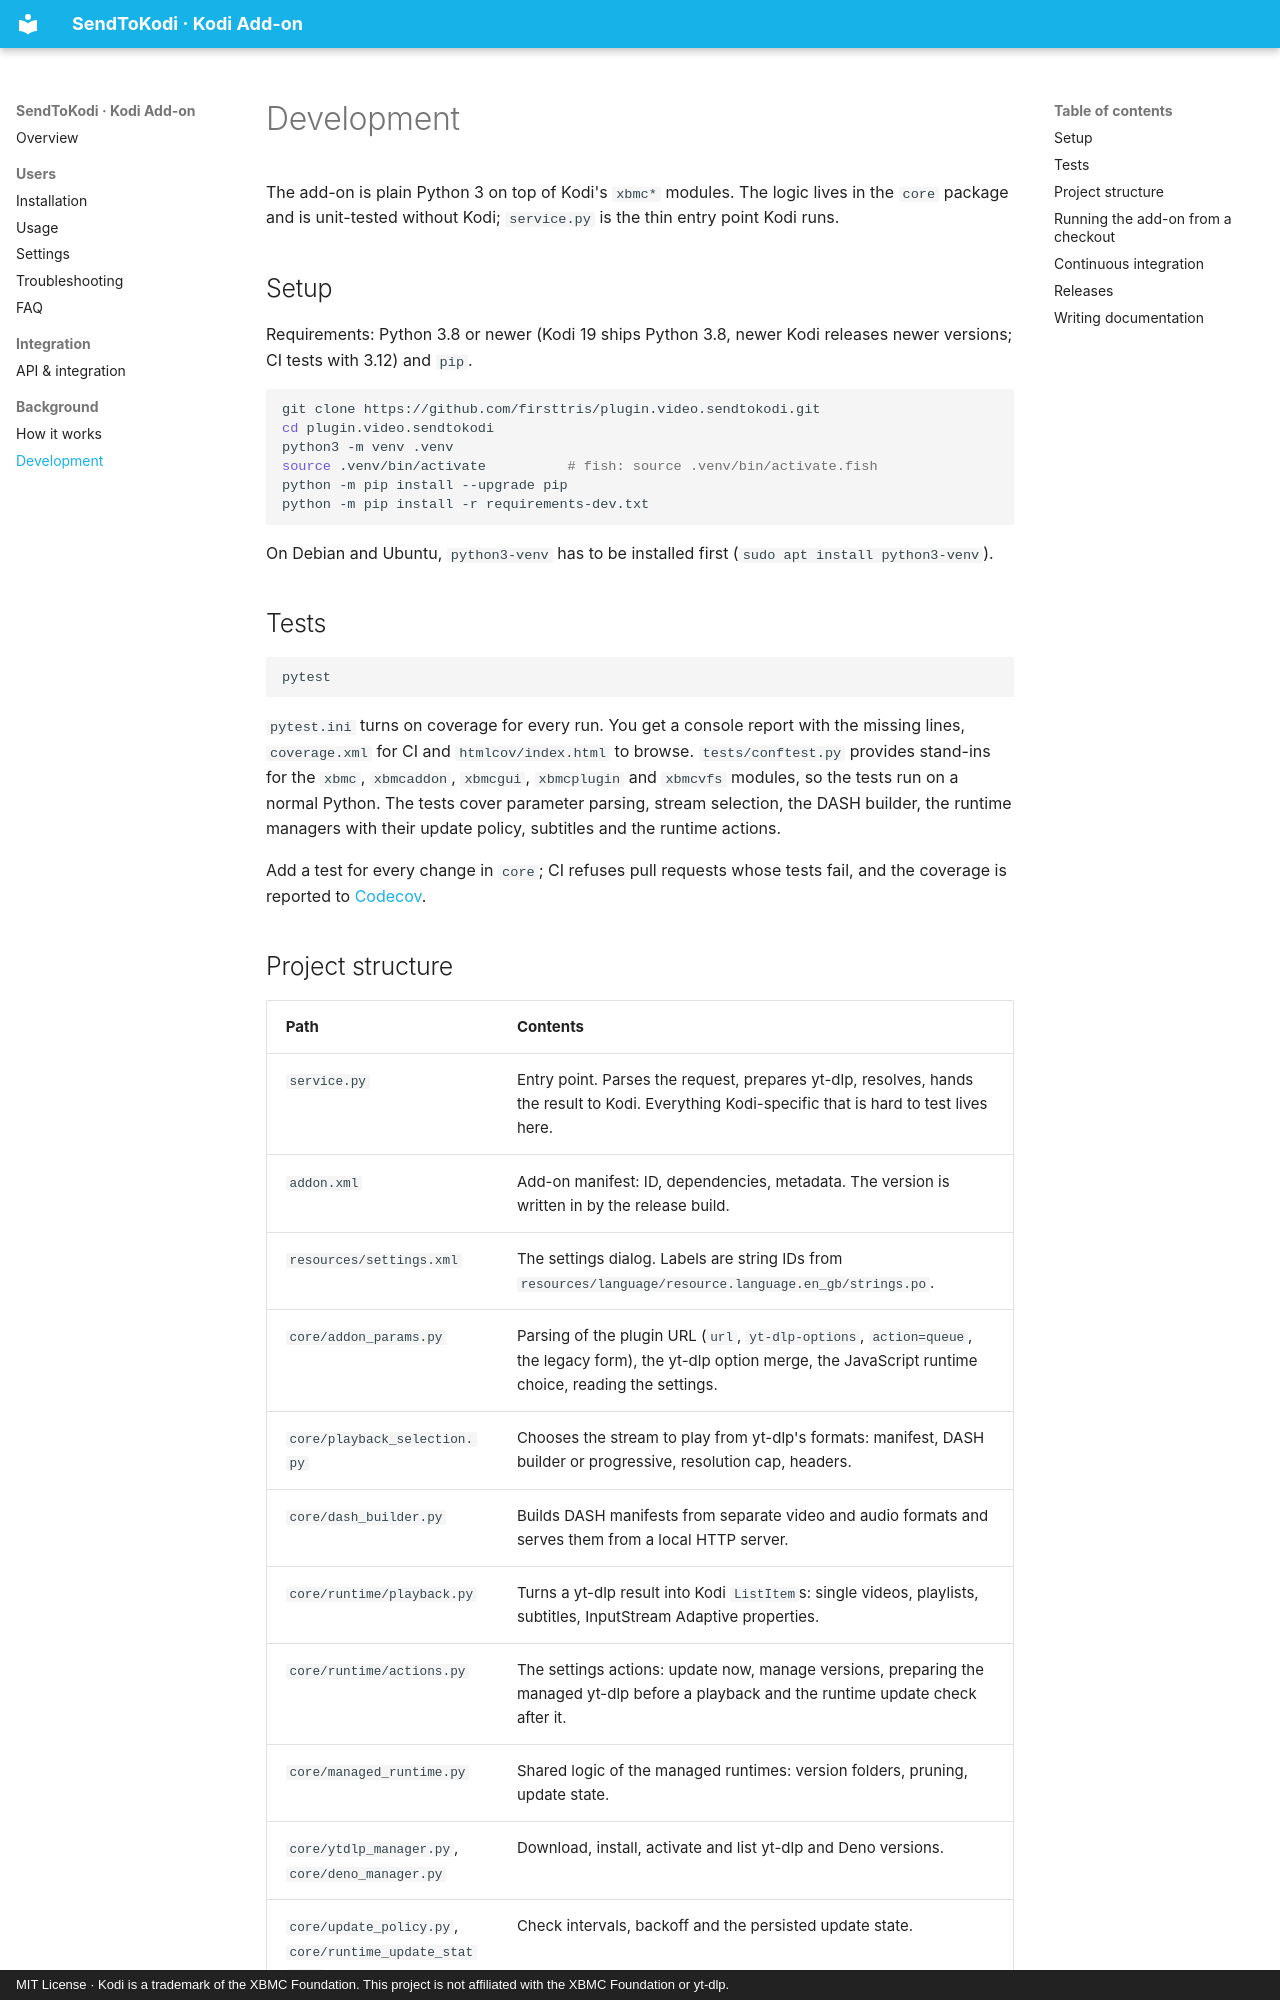

repository: firsttris/plugin.video.sendtokodi · page: development.html · generator: mkdocs · copyright: MIT License · Kodi is a trademark of the XBMC Foundation. This project is not affiliated with the XBMC Foundation or yt-dlp.

---
description: Develop the SendToKodi Kodi add-on. Local setup, running the unit tests with pytest and coverage, the project structure, running the add-on from a checkout in Kodi, continuous integration, releases and the SendToKodi repository, writing documentation.
---

# Development

The add-on is plain Python 3 on top of Kodi's `xbmc*` modules. The logic lives in the `core` package and is unit-tested
without Kodi; `service.py` is the thin entry point Kodi runs.

## Setup

Requirements: Python 3.8 or newer (Kodi 19 ships Python 3.8, newer Kodi releases newer versions; CI tests with 3.12)
and `pip`.

```bash
git clone https://github.com/firsttris/plugin.video.sendtokodi.git
cd plugin.video.sendtokodi
python3 -m venv .venv
source .venv/bin/activate          # fish: source .venv/bin/activate.fish
python -m pip install --upgrade pip
python -m pip install -r requirements-dev.txt
```

On Debian and Ubuntu, `python3-venv` has to be installed first (`sudo apt install python3-venv`).

## Tests

```bash
pytest
```

`pytest.ini` turns on coverage for every run. You get a console report with the missing lines, `coverage.xml` for CI
and `htmlcov/index.html` to browse. `tests/conftest.py` provides stand-ins for the `xbmc`, `xbmcaddon`, `xbmcgui`,
`xbmcplugin` and `xbmcvfs` modules, so the tests run on a normal Python. The tests cover parameter parsing, stream
selection, the DASH builder, the runtime managers with their update policy, subtitles and the runtime actions.

Add a test for every change in `core`; CI refuses pull requests whose tests fail, and the coverage is reported to
[Codecov](https://app.codecov.io/gh/firsttris/plugin.video.sendtokodi).
